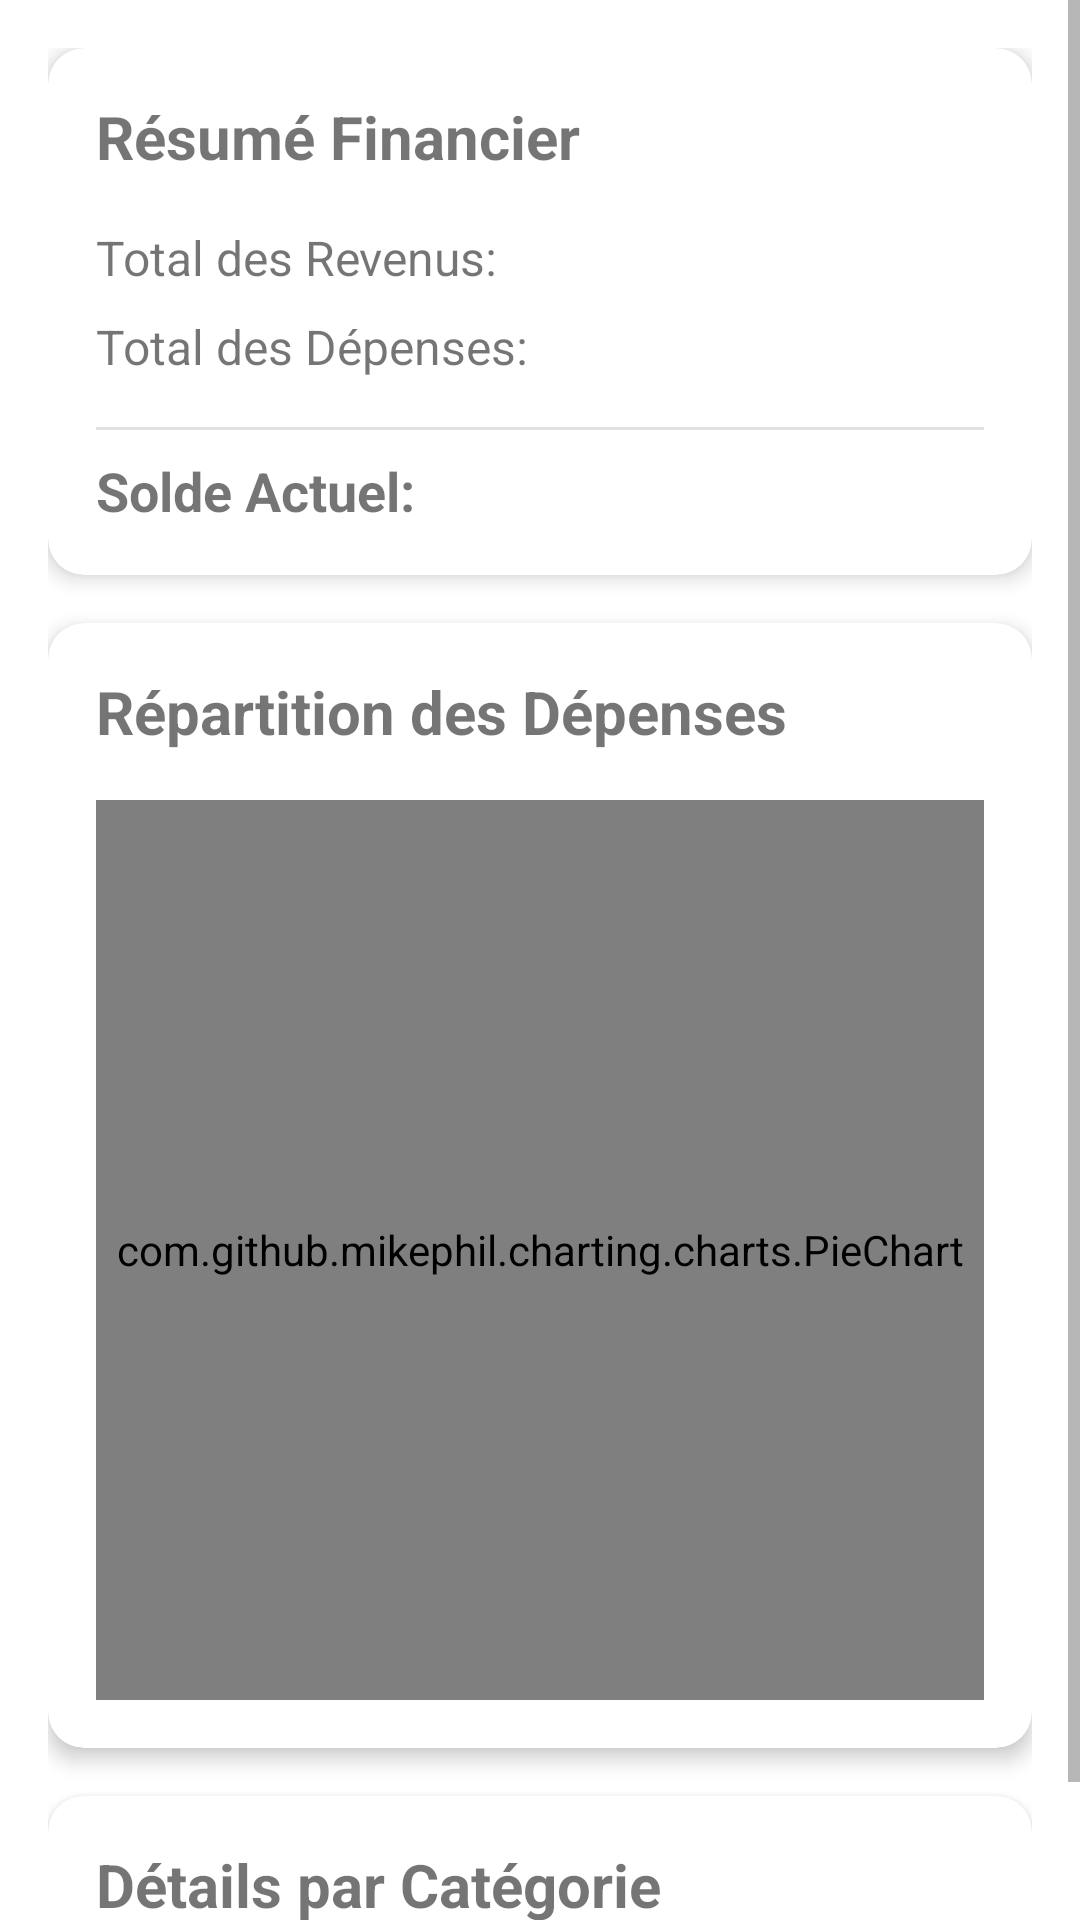

Layout XML and referenced resources for this Android screen:
<!-- AndroidManifest.xml: application theme Theme.NewBudgetApp -->
<!-- res/layout/activity_statistics.xml -->
<?xml version="1.0" encoding="utf-8"?>
<ScrollView xmlns:android="http://schemas.android.com/apk/res/android"
    xmlns:app="http://schemas.android.com/apk/res-auto"
    android:layout_width="match_parent"
    android:layout_height="match_parent">

    <LinearLayout
        android:layout_width="match_parent"
        android:layout_height="wrap_content"
        android:orientation="vertical"
        android:padding="16dp">

        
        <androidx.cardview.widget.CardView
            android:layout_width="match_parent"
            android:layout_height="wrap_content"
            android:layout_marginBottom="16dp"
            app:cardCornerRadius="12dp"
            app:cardElevation="4dp">

            <LinearLayout
                android:layout_width="match_parent"
                android:layout_height="wrap_content"
                android:orientation="vertical"
                android:padding="16dp">

                <TextView
                    android:layout_width="match_parent"
                    android:layout_height="wrap_content"
                    android:text="Résumé Financier"
                    android:textStyle="bold"
                    android:textSize="20sp"
                    android:layout_marginBottom="16dp"/>

                <LinearLayout
                    android:layout_width="match_parent"
                    android:layout_height="wrap_content"
                    android:orientation="horizontal"
                    android:layout_marginBottom="8dp">

                    <TextView
                        android:layout_width="wrap_content"
                        android:layout_height="wrap_content"
                        android:text="Total des Revenus:"
                        android:textSize="16sp"/>

                    <TextView
                        android:id="@+id/totalIncomeText"
                        android:layout_width="match_parent"
                        android:layout_height="wrap_content"
                        android:textAlignment="textEnd"
                        android:textColor="@color/income_green"
                        android:textSize="16sp"
                        android:textStyle="bold"/>
                </LinearLayout>

                <LinearLayout
                    android:layout_width="match_parent"
                    android:layout_height="wrap_content"
                    android:orientation="horizontal"
                    android:layout_marginBottom="8dp">

                    <TextView
                        android:layout_width="wrap_content"
                        android:layout_height="wrap_content"
                        android:text="Total des Dépenses:"
                        android:textSize="16sp"/>

                    <TextView
                        android:id="@+id/totalExpenseText"
                        android:layout_width="match_parent"
                        android:layout_height="wrap_content"
                        android:textAlignment="textEnd"
                        android:textColor="@color/expense_red"
                        android:textSize="16sp"
                        android:textStyle="bold"/>
                </LinearLayout>

                <View
                    android:layout_width="match_parent"
                    android:layout_height="1dp"
                    android:background="?android:attr/listDivider"
                    android:layout_marginVertical="8dp"/>

                <LinearLayout
                    android:layout_width="match_parent"
                    android:layout_height="wrap_content"
                    android:orientation="horizontal">

                    <TextView
                        android:layout_width="wrap_content"
                        android:layout_height="wrap_content"
                        android:text="Solde Actuel:"
                        android:textSize="18sp"
                        android:textStyle="bold"/>

                    <TextView
                        android:id="@+id/balanceText"
                        android:layout_width="match_parent"
                        android:layout_height="wrap_content"
                        android:textAlignment="textEnd"
                        android:textSize="18sp"
                        android:textStyle="bold"/>
                </LinearLayout>
            </LinearLayout>
        </androidx.cardview.widget.CardView>

        
        <androidx.cardview.widget.CardView
            android:layout_width="match_parent"
            android:layout_height="wrap_content"
            android:layout_marginBottom="16dp"
            app:cardCornerRadius="12dp"
            app:cardElevation="4dp">

            <LinearLayout
                android:layout_width="match_parent"
                android:layout_height="wrap_content"
                android:orientation="vertical"
                android:padding="16dp">

                <TextView
                    android:layout_width="match_parent"
                    android:layout_height="wrap_content"
                    android:text="Répartition des Dépenses"
                    android:textStyle="bold"
                    android:textSize="20sp"
                    android:layout_marginBottom="16dp"/>

                <com.github.mikephil.charting.charts.PieChart
                    android:id="@+id/pieChart"
                    android:layout_width="match_parent"
                    android:layout_height="300dp"/>
            </LinearLayout>
        </androidx.cardview.widget.CardView>

        
        <androidx.cardview.widget.CardView
            android:layout_width="match_parent"
            android:layout_height="wrap_content"
            app:cardCornerRadius="12dp"
            app:cardElevation="4dp">

            <LinearLayout
                android:layout_width="match_parent"
                android:layout_height="wrap_content"
                android:orientation="vertical"
                android:padding="16dp">

                <TextView
                    android:layout_width="match_parent"
                    android:layout_height="wrap_content"
                    android:text="Détails par Catégorie"
                    android:textStyle="bold"
                    android:textSize="20sp"
                    android:layout_marginBottom="16dp"/>

                <androidx.recyclerview.widget.RecyclerView
                    android:id="@+id/categoryRecyclerView"
                    android:layout_width="match_parent"
                    android:layout_height="wrap_content"/>
            </LinearLayout>
        </androidx.cardview.widget.CardView>

    </LinearLayout>
</ScrollView>
<!-- resources referenced by this layout -->
<resources>
  <color name="expense_red">#F44336</color>
  <color name="income_green">#00A000</color>
  <style name="Theme.NewBudgetApp" parent="Theme.MaterialComponents.DayNight.DarkActionBar">
          <item name="colorPrimary">@color/primary</item>
          <item name="colorPrimaryDark">@color/primary_dark</item>
          <item name="colorAccent">@color/accent</item>
          <item name="android:windowBackground">@color/white</item>
          <item name="android:textColorPrimary">@color/black</item>
          <item name="android:textColorSecondary">@color/gray</item>
      </style>
  <color name="primary">#006400</color>
  <color name="primary_dark">#004D00</color>
  <color name="accent">#00A000</color>
  <color name="white">#FFFFFF</color>
  <color name="black">#000000</color>
  <color name="gray">#757575</color>
</resources>
